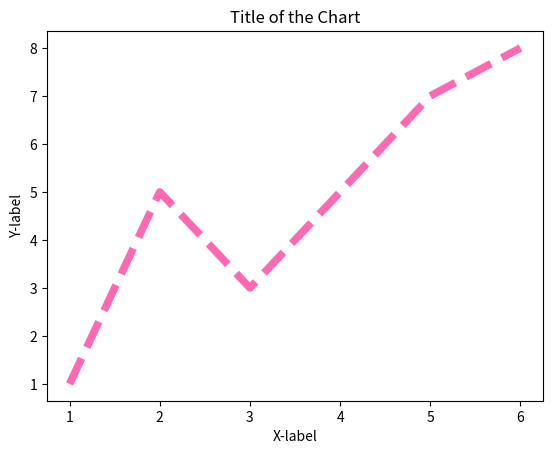

Recreate this plot in Python.
# WAPP to visualize data using lineplot

import matplotlib.pyplot as plt
x = [1, 2, 3, 4, 5, 6]
y = [1, 5, 3, 5, 7, 8]

plt.plot(x, y, linestyle='dashed', color='hotpink', linewidth='5.5')
plt.title('Title of the Chart')
plt.xlabel('X-label')
plt.ylabel('Y-label')
plt.show()